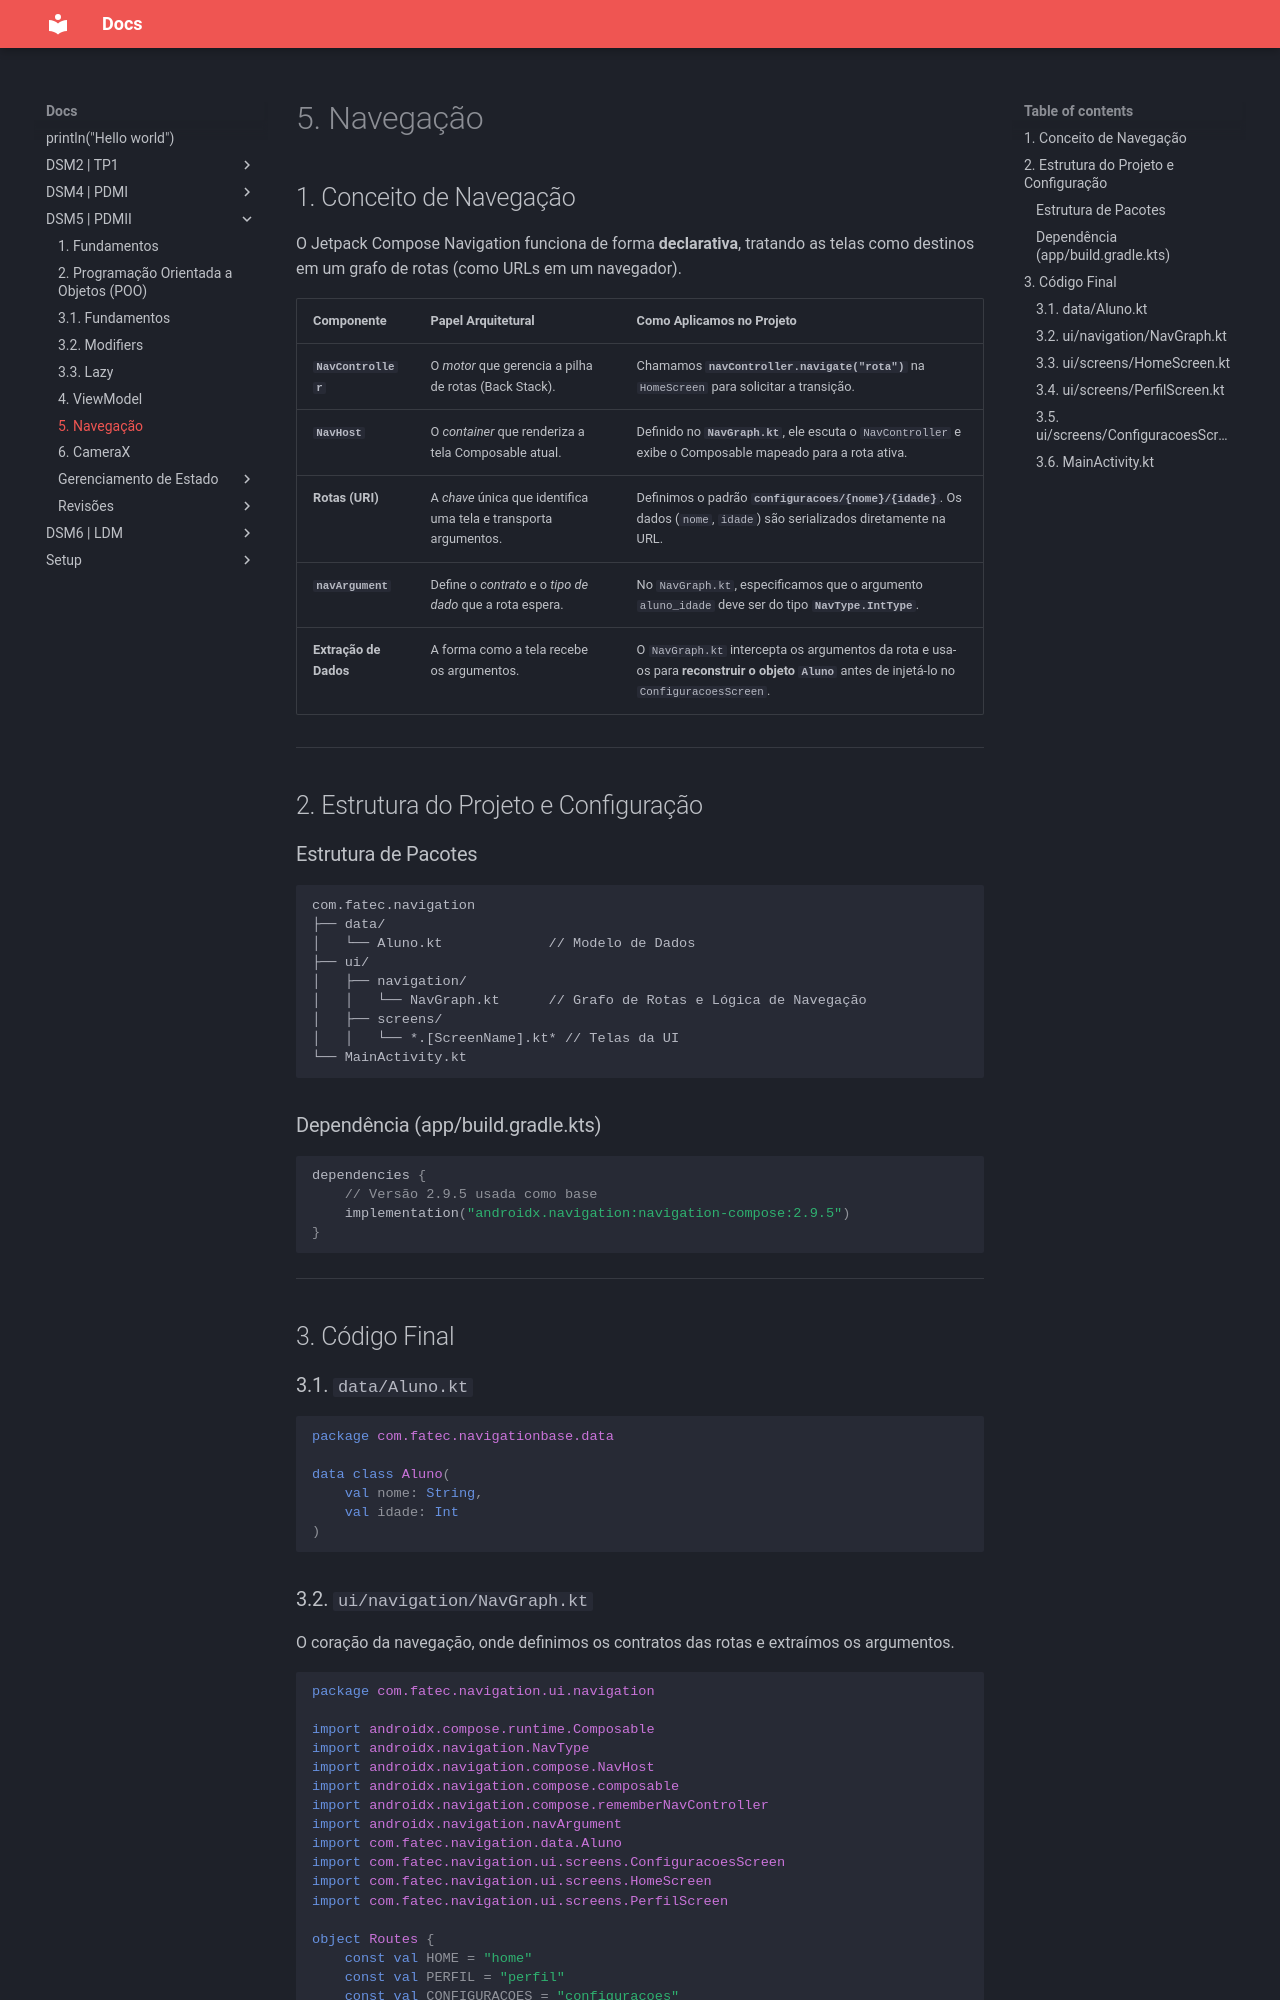

repository: fatec-registro-yuri-villanova/docs · page: DSM5 | PDMII/5. Navegação/index.html · generator: mkdocs

## 1\. Conceito de Navegação

O Jetpack Compose Navigation funciona de forma **declarativa**, tratando as telas como destinos em um grafo de rotas (como URLs em um navegador).

| Componente | Papel Arquitetural | Como Aplicamos no Projeto |
| :--- | :--- | :--- |
| **`NavController`** | O *motor* que gerencia a pilha de rotas (Back Stack). | Chamamos **`navController.navigate("rota")`** na `HomeScreen` para solicitar a transição. |
| **`NavHost`** | O *container* que renderiza a tela Composable atual. | Definido no **`NavGraph.kt`**, ele escuta o `NavController` e exibe o Composable mapeado para a rota ativa. |
| **Rotas (URI)** | A *chave* única que identifica uma tela e transporta argumentos. | Definimos o padrão **`configuracoes/{nome}/{idade}`**. Os dados (`nome`, `idade`) são serializados diretamente na URL. |
| **`navArgument`** | Define o *contrato* e o *tipo de dado* que a rota espera. | No `NavGraph.kt`, especificamos que o argumento `aluno_idade` deve ser do tipo **`NavType.IntType`**. |
| **Extração de Dados** | A forma como a tela recebe os argumentos. | O `NavGraph.kt` intercepta os argumentos da rota e usa-os para **reconstruir o objeto `Aluno`** antes de injetá-lo no `ConfiguracoesScreen`. |

-----

## 2\. Estrutura do Projeto e Configuração

### Estrutura de Pacotes

```
com.fatec.navigation
├── data/                    
│   └── Aluno.kt             // Modelo de Dados
├── ui/                      
│   ├── navigation/          
│   │   └── NavGraph.kt      // Grafo de Rotas e Lógica de Navegação
│   ├── screens/             
│   │   └── *.[ScreenName].kt* // Telas da UI
└── MainActivity.kt          
```

### Dependência (app/build.gradle.kts)

```kotlin
dependencies {
    // Versão 2.9.5 usada como base
    implementation("androidx.navigation:navigation-compose:2.9.5") 
}
```

-----

## 3\. Código Final

### 3.1. `data/Aluno.kt`

```kotlin
package com.fatec.navigationbase.data

data class Aluno(
    val nome: String,
    val idade: Int
)
```
